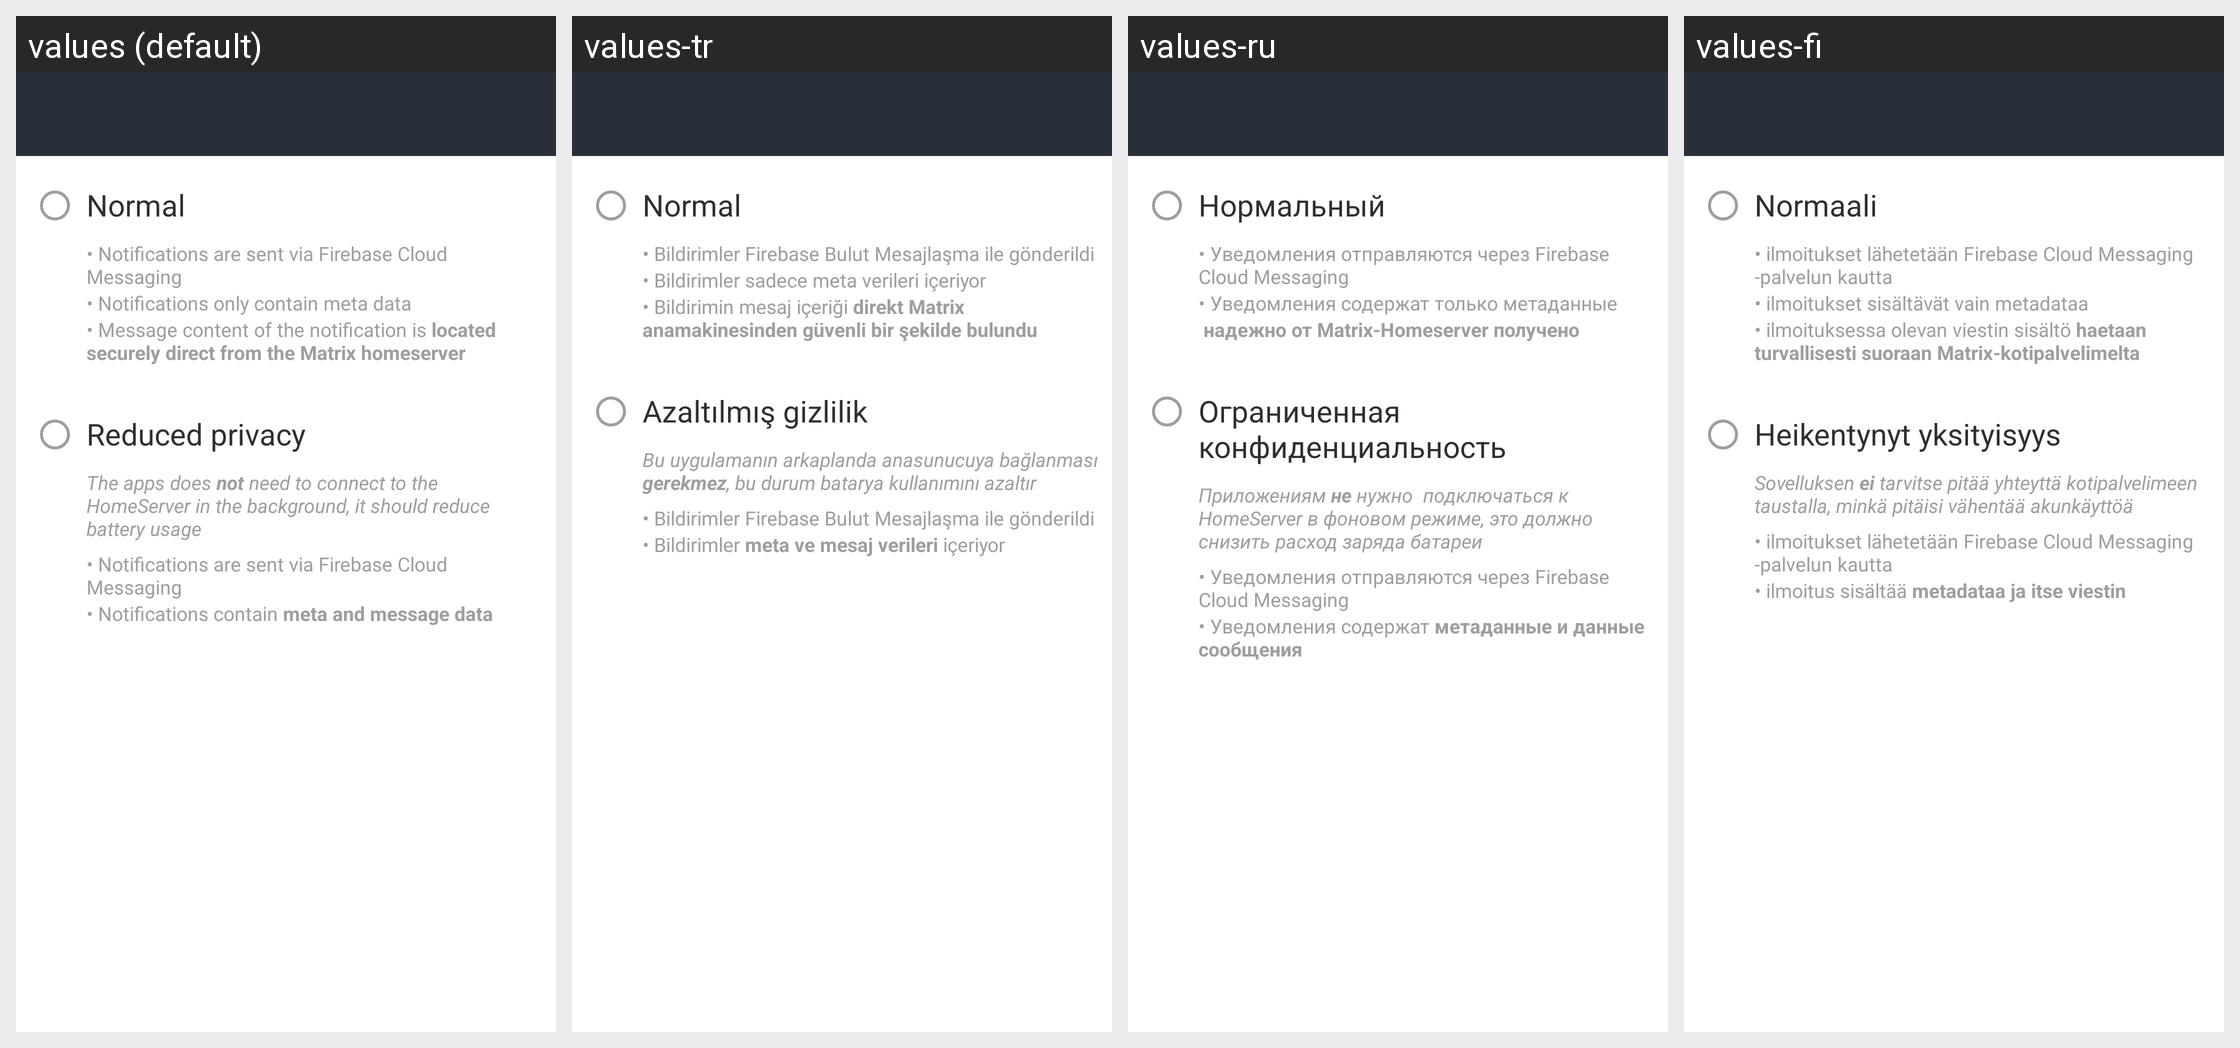

Locale-by-locale string values for the Android screen shown in this grid:
Android screen res/layout/activity_notification_privacy.xml rendered under 4 locales, left to right: values (default), values-tr, values-ru, values-fi. Device: Nexus 5 (rendered at 1080×1920; each locale shown at half size, 540×960, under a caption strip naming it); theme AppTheme.Light.
Other locales in the repository, not shown: values-ar, values-bg, values-bn-rIN, values-bs, values-ca, values-cs, values-cy, values-da, values-de, values-el, values-en-rGB, values-eo, values-es, values-es-rMX, values-eu, values-fa, values-fr, values-fy, values-ga, values-gl, values-he, values-hu, values-id, values-in, values-is, values-it, values-ja, values-ko, values-lv, values-nb-rNO, values-nl, values-nn, values-pl, values-pt, values-pt-rBR, values-ro, values-sk, values-sq, values-sr, values-sv, values-te, values-th, values-tlh, values-uk, values-vls, values-zh-rCN, values-zh-rTW.
Strings drawn on this screen, with the default value and each locale's value (text and hints the layout hard-codes, and strings that could not be matched under every locale, appear in the picture but are not listed):

settings_notification_privacy_normal
  values: Normal
  values-tr: Normal
  values-ru: Нормальный
  values-fi: Normaali

settings_notification_privacy_fcm
  values: • Notifications are sent via Firebase Cloud Messaging
  values-tr: • Bildirimler Firebase Bulut Mesajlaşma ile gönderildi
  values-ru: • Уведомления отправляются через Firebase Cloud Messaging
  values-fi: • ilmoitukset lähetetään Firebase Cloud Messaging -palvelun kautta

settings_notification_privacy_metadata
  values: • Notifications only contain meta data
  values-tr: • Bildirimler sadece meta verileri içeriyor
  values-ru: • Уведомления содержат только метаданные
  values-fi: • ilmoitukset sisältävät vain metadataa

settings_notification_privacy_reduced
  values: Reduced privacy
  values-tr: Azaltılmış gizlilik
  values-ru: Ограниченная конфиденциальность
  values-fi: Heikentynyt yksityisyys

settings_notification_privacy_no_background_sync
  values: The apps does not need to connect to the HomeServer in the background, it should reduce battery usage
  values-tr: Bu uygulamanın arkaplanda anasunucuya bağlanması gerekmez, bu durum batarya kullanımını azaltır
  values-ru: Приложениям не нужно  подключаться к HomeServer в фоновом режиме, это должно снизить расход заряда батареи
  values-fi: Sovelluksen ei tarvitse pitää yhteyttä kotipalvelimeen taustalla, minkä pitäisi vähentää akunkäyttöä

settings_notification_privacy_nosecure_message_content
  values: • Notifications contain meta and message data
  values-tr: • Bildirimler meta ve mesaj verileri içeriyor
  values-ru: • Уведомления содержат метаданные и данные сообщения
  values-fi: • ilmoitus sisältää metadataa ja itse viestin
